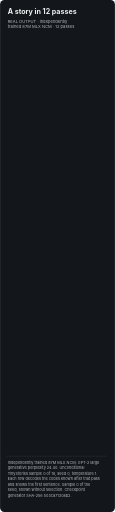
t = 0.00 s
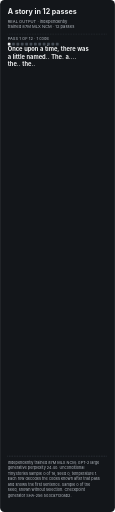
t = 1.63 s
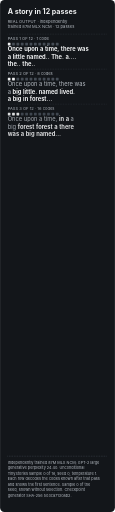
t = 3.38 s
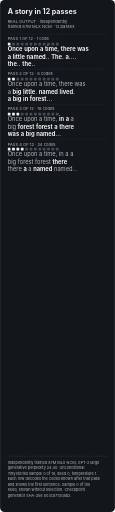
t = 5.05 s
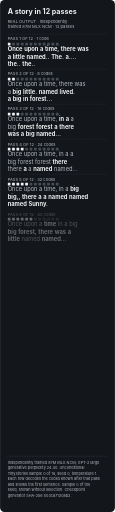
t = 6.73 s
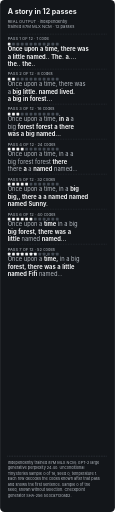
t = 8.30 s

The animated SVG that drew these frames (rendered in a browser with its animation timeline set to each time). Animation: 12 CSS @keyframes rules; frames cover the first 8.30 s, repeats indefinitely.

<svg xmlns="http://www.w3.org/2000/svg" viewBox="0 0 420 1872" role="img" aria-labelledby="title description"><title id="title">A story in 12 passes</title><desc id="description">A TinyStories sample from an independently trained MLX NCM model sharpening over 12 passes; the last pass reads: Then, on a time, in a big forest, there was a little bunny named Kiki.</desc>
<style>@media (prefers-reduced-motion: no-preference){@keyframes r0{0%,3.33%{opacity:0}6.11%,93.33%{opacity:1}97.78%,100%{opacity:0}}.r0{animation:r0 18s ease-out infinite}@keyframes r1{0%,10.00%{opacity:0}12.78%,93.33%{opacity:1}97.78%,100%{opacity:0}}.r1{animation:r1 18s ease-out infinite}@keyframes r2{0%,16.67%{opacity:0}19.44%,93.33%{opacity:1}97.78%,100%{opacity:0}}.r2{animation:r2 18s ease-out infinite}@keyframes r3{0%,23.33%{opacity:0}26.11%,93.33%{opacity:1}97.78%,100%{opacity:0}}.r3{animation:r3 18s ease-out infinite}@keyframes r4{0%,30.00%{opacity:0}32.78%,93.33%{opacity:1}97.78%,100%{opacity:0}}.r4{animation:r4 18s ease-out infinite}@keyframes r5{0%,36.67%{opacity:0}39.44%,93.33%{opacity:1}97.78%,100%{opacity:0}}.r5{animation:r5 18s ease-out infinite}@keyframes r6{0%,43.33%{opacity:0}46.11%,93.33%{opacity:1}97.78%,100%{opacity:0}}.r6{animation:r6 18s ease-out infinite}@keyframes r7{0%,50.00%{opacity:0}52.78%,93.33%{opacity:1}97.78%,100%{opacity:0}}.r7{animation:r7 18s ease-out infinite}@keyframes r8{0%,56.67%{opacity:0}59.44%,93.33%{opacity:1}97.78%,100%{opacity:0}}.r8{animation:r8 18s ease-out infinite}@keyframes r9{0%,63.33%{opacity:0}66.11%,93.33%{opacity:1}97.78%,100%{opacity:0}}.r9{animation:r9 18s ease-out infinite}@keyframes r10{0%,70.00%{opacity:0}72.78%,93.33%{opacity:1}97.78%,100%{opacity:0}}.r10{animation:r10 18s ease-out infinite}@keyframes r11{0%,76.67%{opacity:0}79.44%,93.33%{opacity:1}97.78%,100%{opacity:0}}.r11{animation:r11 18s ease-out infinite}}</style>
<rect width="420" height="1872" rx="16" fill="#13161a"/>
<g font-family="Inter, Helvetica Neue, Arial, sans-serif" fill="#f1f2f3">
<text x="28" y="52" font-size="26" font-weight="650">A story in 12 passes</text>
<text x="28" y="84" font-size="15" fill="#b4bac1">REAL OUTPUT · independently</text>
<text x="28" y="104" font-size="15" fill="#b4bac1">trained 87M MLX NCM · 12 passes</text>
<g class="r0">
<line x1="28" y1="124" x2="392" y2="124" stroke="#454c55" stroke-width="2" stroke-linecap="round" stroke-dasharray="0 6"/>
<text x="28" y="148" font-size="15" fill="#b4bac1">PASS 1 OF 12 · 1 code</text>
<rect x="28" y="156" width="10" height="10" rx="1.5" fill="#f1f2f3"/><rect x="44" y="156" width="10" height="10" rx="1.5" fill="#454c55"/><rect x="60" y="156" width="10" height="10" rx="1.5" fill="#454c55"/><rect x="76" y="156" width="10" height="10" rx="1.5" fill="#454c55"/><rect x="92" y="156" width="10" height="10" rx="1.5" fill="#454c55"/><rect x="108" y="156" width="10" height="10" rx="1.5" fill="#454c55"/><rect x="124" y="156" width="10" height="10" rx="1.5" fill="#454c55"/><rect x="140" y="156" width="10" height="10" rx="1.5" fill="#454c55"/><rect x="156" y="156" width="10" height="10" rx="1.5" fill="#454c55"/><rect x="172" y="156" width="10" height="10" rx="1.5" fill="#454c55"/><rect x="188" y="156" width="10" height="10" rx="1.5" fill="#454c55"/><rect x="204" y="156" width="10" height="10" rx="1.5" fill="#454c55"/>
<text x="28" y="188" font-size="21"><tspan fill="#f1f2f3" font-weight="650">Once</tspan> <tspan fill="#f1f2f3" font-weight="650">upon</tspan> <tspan fill="#f1f2f3" font-weight="650">a</tspan> <tspan fill="#f1f2f3" font-weight="650">time,</tspan> <tspan fill="#f1f2f3" font-weight="650">there</tspan> <tspan fill="#f1f2f3" font-weight="650">was</tspan></text>
<text x="28" y="214" font-size="21"><tspan fill="#f1f2f3" font-weight="650">a</tspan> <tspan fill="#f1f2f3" font-weight="650">little</tspan> <tspan fill="#f1f2f3" font-weight="650">named..</tspan> <tspan fill="#f1f2f3" font-weight="650">The.</tspan> <tspan fill="#f1f2f3" font-weight="650">a....</tspan></text>
<text x="28" y="240" font-size="21"><tspan fill="#f1f2f3" font-weight="650">the..</tspan> <tspan fill="#f1f2f3" font-weight="650">the..</tspan></text>
</g>
<g class="r1">
<line x1="28" y1="252" x2="392" y2="252" stroke="#454c55" stroke-width="2" stroke-linecap="round" stroke-dasharray="0 6"/>
<text x="28" y="276" font-size="15" fill="#b4bac1">PASS 2 OF 12 · 8 codes</text>
<rect x="28" y="284" width="10" height="10" rx="1.5" fill="#f1f2f3"/><rect x="44" y="284" width="10" height="10" rx="1.5" fill="#f1f2f3"/><rect x="60" y="284" width="10" height="10" rx="1.5" fill="#454c55"/><rect x="76" y="284" width="10" height="10" rx="1.5" fill="#454c55"/><rect x="92" y="284" width="10" height="10" rx="1.5" fill="#454c55"/><rect x="108" y="284" width="10" height="10" rx="1.5" fill="#454c55"/><rect x="124" y="284" width="10" height="10" rx="1.5" fill="#454c55"/><rect x="140" y="284" width="10" height="10" rx="1.5" fill="#454c55"/><rect x="156" y="284" width="10" height="10" rx="1.5" fill="#454c55"/><rect x="172" y="284" width="10" height="10" rx="1.5" fill="#454c55"/><rect x="188" y="284" width="10" height="10" rx="1.5" fill="#454c55"/><rect x="204" y="284" width="10" height="10" rx="1.5" fill="#454c55"/>
<text x="28" y="316" font-size="21"><tspan fill="#b4bac1" font-weight="400">Once</tspan> <tspan fill="#b4bac1" font-weight="400">upon</tspan> <tspan fill="#b4bac1" font-weight="400">a</tspan> <tspan fill="#b4bac1" font-weight="400">time,</tspan> <tspan fill="#b4bac1" font-weight="400">there</tspan> <tspan fill="#b4bac1" font-weight="400">was</tspan></text>
<text x="28" y="342" font-size="21"><tspan fill="#b4bac1" font-weight="400">a</tspan> <tspan fill="#f1f2f3" font-weight="650">big</tspan> <tspan fill="#f1f2f3" font-weight="650">little.</tspan> <tspan fill="#f1f2f3" font-weight="650">named</tspan> <tspan fill="#f1f2f3" font-weight="650">lived.</tspan></text>
<text x="28" y="368" font-size="21"><tspan fill="#f1f2f3" font-weight="650">a</tspan> <tspan fill="#f1f2f3" font-weight="650">big</tspan> <tspan fill="#f1f2f3" font-weight="650">in</tspan> <tspan fill="#f1f2f3" font-weight="650">forest…</tspan></text>
</g>
<g class="r2">
<line x1="28" y1="380" x2="392" y2="380" stroke="#454c55" stroke-width="2" stroke-linecap="round" stroke-dasharray="0 6"/>
<text x="28" y="404" font-size="15" fill="#b4bac1">PASS 3 OF 12 · 16 codes</text>
<rect x="28" y="412" width="10" height="10" rx="1.5" fill="#f1f2f3"/><rect x="44" y="412" width="10" height="10" rx="1.5" fill="#f1f2f3"/><rect x="60" y="412" width="10" height="10" rx="1.5" fill="#f1f2f3"/><rect x="76" y="412" width="10" height="10" rx="1.5" fill="#454c55"/><rect x="92" y="412" width="10" height="10" rx="1.5" fill="#454c55"/><rect x="108" y="412" width="10" height="10" rx="1.5" fill="#454c55"/><rect x="124" y="412" width="10" height="10" rx="1.5" fill="#454c55"/><rect x="140" y="412" width="10" height="10" rx="1.5" fill="#454c55"/><rect x="156" y="412" width="10" height="10" rx="1.5" fill="#454c55"/><rect x="172" y="412" width="10" height="10" rx="1.5" fill="#454c55"/><rect x="188" y="412" width="10" height="10" rx="1.5" fill="#454c55"/><rect x="204" y="412" width="10" height="10" rx="1.5" fill="#454c55"/>
<text x="28" y="444" font-size="21"><tspan fill="#b4bac1" font-weight="400">Once</tspan> <tspan fill="#b4bac1" font-weight="400">upon</tspan> <tspan fill="#b4bac1" font-weight="400">a</tspan> <tspan fill="#b4bac1" font-weight="400">time,</tspan> <tspan fill="#f1f2f3" font-weight="650">in</tspan> <tspan fill="#f1f2f3" font-weight="650">a</tspan> <tspan fill="#b4bac1" font-weight="400">a</tspan></text>
<text x="28" y="470" font-size="21"><tspan fill="#b4bac1" font-weight="400">big</tspan> <tspan fill="#f1f2f3" font-weight="650">forest</tspan> <tspan fill="#f1f2f3" font-weight="650">forest</tspan> <tspan fill="#f1f2f3" font-weight="650">a</tspan> <tspan fill="#f1f2f3" font-weight="650">there</tspan></text>
<text x="28" y="496" font-size="21"><tspan fill="#f1f2f3" font-weight="650">was</tspan> <tspan fill="#f1f2f3" font-weight="650">a</tspan> <tspan fill="#f1f2f3" font-weight="650">big</tspan> <tspan fill="#f1f2f3" font-weight="650">named…</tspan></text>
</g>
<g class="r3">
<line x1="28" y1="508" x2="392" y2="508" stroke="#454c55" stroke-width="2" stroke-linecap="round" stroke-dasharray="0 6"/>
<text x="28" y="532" font-size="15" fill="#b4bac1">PASS 4 OF 12 · 24 codes</text>
<rect x="28" y="540" width="10" height="10" rx="1.5" fill="#f1f2f3"/><rect x="44" y="540" width="10" height="10" rx="1.5" fill="#f1f2f3"/><rect x="60" y="540" width="10" height="10" rx="1.5" fill="#f1f2f3"/><rect x="76" y="540" width="10" height="10" rx="1.5" fill="#f1f2f3"/><rect x="92" y="540" width="10" height="10" rx="1.5" fill="#454c55"/><rect x="108" y="540" width="10" height="10" rx="1.5" fill="#454c55"/><rect x="124" y="540" width="10" height="10" rx="1.5" fill="#454c55"/><rect x="140" y="540" width="10" height="10" rx="1.5" fill="#454c55"/><rect x="156" y="540" width="10" height="10" rx="1.5" fill="#454c55"/><rect x="172" y="540" width="10" height="10" rx="1.5" fill="#454c55"/><rect x="188" y="540" width="10" height="10" rx="1.5" fill="#454c55"/><rect x="204" y="540" width="10" height="10" rx="1.5" fill="#454c55"/>
<text x="28" y="572" font-size="21"><tspan fill="#b4bac1" font-weight="400">Once</tspan> <tspan fill="#b4bac1" font-weight="400">upon</tspan> <tspan fill="#b4bac1" font-weight="400">a</tspan> <tspan fill="#b4bac1" font-weight="400">time,</tspan> <tspan fill="#b4bac1" font-weight="400">in</tspan> <tspan fill="#b4bac1" font-weight="400">a</tspan> <tspan fill="#b4bac1" font-weight="400">a</tspan></text>
<text x="28" y="598" font-size="21"><tspan fill="#b4bac1" font-weight="400">big</tspan> <tspan fill="#b4bac1" font-weight="400">forest</tspan> <tspan fill="#b4bac1" font-weight="400">forest</tspan> <tspan fill="#f1f2f3" font-weight="650">there</tspan></text>
<text x="28" y="624" font-size="21"><tspan fill="#b4bac1" font-weight="400">there</tspan> <tspan fill="#f1f2f3" font-weight="650">a</tspan> <tspan fill="#b4bac1" font-weight="400">a</tspan> <tspan fill="#f1f2f3" font-weight="650">named</tspan> <tspan fill="#b4bac1" font-weight="400">named…</tspan></text>
</g>
<g class="r4">
<line x1="28" y1="636" x2="392" y2="636" stroke="#454c55" stroke-width="2" stroke-linecap="round" stroke-dasharray="0 6"/>
<text x="28" y="660" font-size="15" fill="#b4bac1">PASS 5 OF 12 · 32 codes</text>
<rect x="28" y="668" width="10" height="10" rx="1.5" fill="#f1f2f3"/><rect x="44" y="668" width="10" height="10" rx="1.5" fill="#f1f2f3"/><rect x="60" y="668" width="10" height="10" rx="1.5" fill="#f1f2f3"/><rect x="76" y="668" width="10" height="10" rx="1.5" fill="#f1f2f3"/><rect x="92" y="668" width="10" height="10" rx="1.5" fill="#f1f2f3"/><rect x="108" y="668" width="10" height="10" rx="1.5" fill="#454c55"/><rect x="124" y="668" width="10" height="10" rx="1.5" fill="#454c55"/><rect x="140" y="668" width="10" height="10" rx="1.5" fill="#454c55"/><rect x="156" y="668" width="10" height="10" rx="1.5" fill="#454c55"/><rect x="172" y="668" width="10" height="10" rx="1.5" fill="#454c55"/><rect x="188" y="668" width="10" height="10" rx="1.5" fill="#454c55"/><rect x="204" y="668" width="10" height="10" rx="1.5" fill="#454c55"/>
<text x="28" y="700" font-size="21"><tspan fill="#b4bac1" font-weight="400">Once</tspan> <tspan fill="#b4bac1" font-weight="400">upon</tspan> <tspan fill="#b4bac1" font-weight="400">a</tspan> <tspan fill="#b4bac1" font-weight="400">time,</tspan> <tspan fill="#b4bac1" font-weight="400">in</tspan> <tspan fill="#b4bac1" font-weight="400">a</tspan> <tspan fill="#f1f2f3" font-weight="650">big</tspan></text>
<text x="28" y="726" font-size="21"><tspan fill="#f1f2f3" font-weight="650">big,,</tspan> <tspan fill="#f1f2f3" font-weight="650">there</tspan> <tspan fill="#f1f2f3" font-weight="650">a</tspan> <tspan fill="#f1f2f3" font-weight="650">a</tspan> <tspan fill="#f1f2f3" font-weight="650">named</tspan> <tspan fill="#f1f2f3" font-weight="650">named</tspan></text>
<text x="28" y="752" font-size="21"><tspan fill="#f1f2f3" font-weight="650">named</tspan> <tspan fill="#f1f2f3" font-weight="650">Sunny.</tspan></text>
</g>
<g class="r5">
<line x1="28" y1="764" x2="392" y2="764" stroke="#454c55" stroke-width="2" stroke-linecap="round" stroke-dasharray="0 6"/>
<text x="28" y="788" font-size="15" fill="#b4bac1">PASS 6 OF 12 · 40 codes</text>
<rect x="28" y="796" width="10" height="10" rx="1.5" fill="#f1f2f3"/><rect x="44" y="796" width="10" height="10" rx="1.5" fill="#f1f2f3"/><rect x="60" y="796" width="10" height="10" rx="1.5" fill="#f1f2f3"/><rect x="76" y="796" width="10" height="10" rx="1.5" fill="#f1f2f3"/><rect x="92" y="796" width="10" height="10" rx="1.5" fill="#f1f2f3"/><rect x="108" y="796" width="10" height="10" rx="1.5" fill="#f1f2f3"/><rect x="124" y="796" width="10" height="10" rx="1.5" fill="#454c55"/><rect x="140" y="796" width="10" height="10" rx="1.5" fill="#454c55"/><rect x="156" y="796" width="10" height="10" rx="1.5" fill="#454c55"/><rect x="172" y="796" width="10" height="10" rx="1.5" fill="#454c55"/><rect x="188" y="796" width="10" height="10" rx="1.5" fill="#454c55"/><rect x="204" y="796" width="10" height="10" rx="1.5" fill="#454c55"/>
<text x="28" y="828" font-size="21"><tspan fill="#b4bac1" font-weight="400">Once</tspan> <tspan fill="#b4bac1" font-weight="400">upon</tspan> <tspan fill="#b4bac1" font-weight="400">a</tspan> <tspan fill="#f1f2f3" font-weight="650">time</tspan> <tspan fill="#b4bac1" font-weight="400">in</tspan> <tspan fill="#b4bac1" font-weight="400">a</tspan> <tspan fill="#b4bac1" font-weight="400">big</tspan></text>
<text x="28" y="854" font-size="21"><tspan fill="#f1f2f3" font-weight="650">big</tspan> <tspan fill="#f1f2f3" font-weight="650">forest,</tspan> <tspan fill="#f1f2f3" font-weight="650">there</tspan> <tspan fill="#f1f2f3" font-weight="650">was</tspan> <tspan fill="#f1f2f3" font-weight="650">a</tspan></text>
<text x="28" y="880" font-size="21"><tspan fill="#f1f2f3" font-weight="650">little</tspan> <tspan fill="#b4bac1" font-weight="400">named</tspan> <tspan fill="#f1f2f3" font-weight="650">named…</tspan></text>
</g>
<g class="r6">
<line x1="28" y1="892" x2="392" y2="892" stroke="#454c55" stroke-width="2" stroke-linecap="round" stroke-dasharray="0 6"/>
<text x="28" y="916" font-size="15" fill="#b4bac1">PASS 7 OF 12 · 52 codes</text>
<rect x="28" y="924" width="10" height="10" rx="1.5" fill="#f1f2f3"/><rect x="44" y="924" width="10" height="10" rx="1.5" fill="#f1f2f3"/><rect x="60" y="924" width="10" height="10" rx="1.5" fill="#f1f2f3"/><rect x="76" y="924" width="10" height="10" rx="1.5" fill="#f1f2f3"/><rect x="92" y="924" width="10" height="10" rx="1.5" fill="#f1f2f3"/><rect x="108" y="924" width="10" height="10" rx="1.5" fill="#f1f2f3"/><rect x="124" y="924" width="10" height="10" rx="1.5" fill="#f1f2f3"/><rect x="140" y="924" width="10" height="10" rx="1.5" fill="#454c55"/><rect x="156" y="924" width="10" height="10" rx="1.5" fill="#454c55"/><rect x="172" y="924" width="10" height="10" rx="1.5" fill="#454c55"/><rect x="188" y="924" width="10" height="10" rx="1.5" fill="#454c55"/><rect x="204" y="924" width="10" height="10" rx="1.5" fill="#454c55"/>
<text x="28" y="956" font-size="21"><tspan fill="#b4bac1" font-weight="400">Once</tspan> <tspan fill="#b4bac1" font-weight="400">upon</tspan> <tspan fill="#b4bac1" font-weight="400">a</tspan> <tspan fill="#f1f2f3" font-weight="650">time,</tspan> <tspan fill="#b4bac1" font-weight="400">in</tspan> <tspan fill="#b4bac1" font-weight="400">a</tspan> <tspan fill="#b4bac1" font-weight="400">big</tspan></text>
<text x="28" y="982" font-size="21"><tspan fill="#f1f2f3" font-weight="650">forest,</tspan> <tspan fill="#f1f2f3" font-weight="650">there</tspan> <tspan fill="#f1f2f3" font-weight="650">was</tspan> <tspan fill="#f1f2f3" font-weight="650">a</tspan> <tspan fill="#f1f2f3" font-weight="650">little</tspan></text>
<text x="28" y="1008" font-size="21"><tspan fill="#f1f2f3" font-weight="650">named</tspan> <tspan fill="#f1f2f3" font-weight="650">Fifi</tspan> <tspan fill="#b4bac1" font-weight="400">named…</tspan></text>
</g>
<g class="r7">
<line x1="28" y1="1020" x2="392" y2="1020" stroke="#454c55" stroke-width="2" stroke-linecap="round" stroke-dasharray="0 6"/>
<text x="28" y="1044" font-size="15" fill="#b4bac1">PASS 8 OF 12 · 64 codes</text>
<rect x="28" y="1052" width="10" height="10" rx="1.5" fill="#f1f2f3"/><rect x="44" y="1052" width="10" height="10" rx="1.5" fill="#f1f2f3"/><rect x="60" y="1052" width="10" height="10" rx="1.5" fill="#f1f2f3"/><rect x="76" y="1052" width="10" height="10" rx="1.5" fill="#f1f2f3"/><rect x="92" y="1052" width="10" height="10" rx="1.5" fill="#f1f2f3"/><rect x="108" y="1052" width="10" height="10" rx="1.5" fill="#f1f2f3"/><rect x="124" y="1052" width="10" height="10" rx="1.5" fill="#f1f2f3"/><rect x="140" y="1052" width="10" height="10" rx="1.5" fill="#f1f2f3"/><rect x="156" y="1052" width="10" height="10" rx="1.5" fill="#454c55"/><rect x="172" y="1052" width="10" height="10" rx="1.5" fill="#454c55"/><rect x="188" y="1052" width="10" height="10" rx="1.5" fill="#454c55"/><rect x="204" y="1052" width="10" height="10" rx="1.5" fill="#454c55"/>
<text x="28" y="1084" font-size="21"><tspan fill="#b4bac1" font-weight="400">Once</tspan> <tspan fill="#b4bac1" font-weight="400">upon</tspan> <tspan fill="#b4bac1" font-weight="400">a</tspan> <tspan fill="#b4bac1" font-weight="400">time,</tspan> <tspan fill="#b4bac1" font-weight="400">in</tspan> <tspan fill="#b4bac1" font-weight="400">a</tspan> <tspan fill="#b4bac1" font-weight="400">big</tspan></text>
<text x="28" y="1110" font-size="21"><tspan fill="#b4bac1" font-weight="400">forest,</tspan> <tspan fill="#b4bac1" font-weight="400">there</tspan> <tspan fill="#b4bac1" font-weight="400">was</tspan> <tspan fill="#b4bac1" font-weight="400">a</tspan> <tspan fill="#b4bac1" font-weight="400">little</tspan></text>
<text x="28" y="1136" font-size="21"><tspan fill="#b4bac1" font-weight="400">named</tspan> <tspan fill="#f1f2f3" font-weight="650">named…</tspan></text>
</g>
<g class="r8">
<line x1="28" y1="1148" x2="392" y2="1148" stroke="#454c55" stroke-width="2" stroke-linecap="round" stroke-dasharray="0 6"/>
<text x="28" y="1172" font-size="15" fill="#b4bac1">PASS 9 OF 12 · 76 codes</text>
<rect x="28" y="1180" width="10" height="10" rx="1.5" fill="#f1f2f3"/><rect x="44" y="1180" width="10" height="10" rx="1.5" fill="#f1f2f3"/><rect x="60" y="1180" width="10" height="10" rx="1.5" fill="#f1f2f3"/><rect x="76" y="1180" width="10" height="10" rx="1.5" fill="#f1f2f3"/><rect x="92" y="1180" width="10" height="10" rx="1.5" fill="#f1f2f3"/><rect x="108" y="1180" width="10" height="10" rx="1.5" fill="#f1f2f3"/><rect x="124" y="1180" width="10" height="10" rx="1.5" fill="#f1f2f3"/><rect x="140" y="1180" width="10" height="10" rx="1.5" fill="#f1f2f3"/><rect x="156" y="1180" width="10" height="10" rx="1.5" fill="#f1f2f3"/><rect x="172" y="1180" width="10" height="10" rx="1.5" fill="#454c55"/><rect x="188" y="1180" width="10" height="10" rx="1.5" fill="#454c55"/><rect x="204" y="1180" width="10" height="10" rx="1.5" fill="#454c55"/>
<text x="28" y="1212" font-size="21"><tspan fill="#b4bac1" font-weight="400">Once</tspan> <tspan fill="#b4bac1" font-weight="400">upon</tspan> <tspan fill="#b4bac1" font-weight="400">a</tspan> <tspan fill="#b4bac1" font-weight="400">time,</tspan> <tspan fill="#b4bac1" font-weight="400">in</tspan> <tspan fill="#b4bac1" font-weight="400">a</tspan> <tspan fill="#b4bac1" font-weight="400">big</tspan></text>
<text x="28" y="1238" font-size="21"><tspan fill="#b4bac1" font-weight="400">forest,</tspan> <tspan fill="#b4bac1" font-weight="400">there</tspan> <tspan fill="#b4bac1" font-weight="400">was</tspan> <tspan fill="#b4bac1" font-weight="400">a</tspan> <tspan fill="#b4bac1" font-weight="400">little</tspan></text>
<text x="28" y="1264" font-size="21"><tspan fill="#f1f2f3" font-weight="650">bunny</tspan> <tspan fill="#b4bac1" font-weight="400">named…</tspan></text>
</g>
<g class="r9">
<line x1="28" y1="1276" x2="392" y2="1276" stroke="#454c55" stroke-width="2" stroke-linecap="round" stroke-dasharray="0 6"/>
<text x="28" y="1300" font-size="15" fill="#b4bac1">PASS 10 OF 12 · 92 codes</text>
<rect x="28" y="1308" width="10" height="10" rx="1.5" fill="#f1f2f3"/><rect x="44" y="1308" width="10" height="10" rx="1.5" fill="#f1f2f3"/><rect x="60" y="1308" width="10" height="10" rx="1.5" fill="#f1f2f3"/><rect x="76" y="1308" width="10" height="10" rx="1.5" fill="#f1f2f3"/><rect x="92" y="1308" width="10" height="10" rx="1.5" fill="#f1f2f3"/><rect x="108" y="1308" width="10" height="10" rx="1.5" fill="#f1f2f3"/><rect x="124" y="1308" width="10" height="10" rx="1.5" fill="#f1f2f3"/><rect x="140" y="1308" width="10" height="10" rx="1.5" fill="#f1f2f3"/><rect x="156" y="1308" width="10" height="10" rx="1.5" fill="#f1f2f3"/><rect x="172" y="1308" width="10" height="10" rx="1.5" fill="#f1f2f3"/><rect x="188" y="1308" width="10" height="10" rx="1.5" fill="#454c55"/><rect x="204" y="1308" width="10" height="10" rx="1.5" fill="#454c55"/>
<text x="28" y="1340" font-size="21"><tspan fill="#b4bac1" font-weight="400">Once</tspan> <tspan fill="#b4bac1" font-weight="400">upon</tspan> <tspan fill="#b4bac1" font-weight="400">a</tspan> <tspan fill="#b4bac1" font-weight="400">time,</tspan> <tspan fill="#b4bac1" font-weight="400">in</tspan> <tspan fill="#b4bac1" font-weight="400">a</tspan> <tspan fill="#b4bac1" font-weight="400">big</tspan></text>
<text x="28" y="1366" font-size="21"><tspan fill="#b4bac1" font-weight="400">forest,</tspan> <tspan fill="#b4bac1" font-weight="400">there</tspan> <tspan fill="#b4bac1" font-weight="400">was</tspan> <tspan fill="#b4bac1" font-weight="400">a</tspan> <tspan fill="#b4bac1" font-weight="400">little</tspan></text>
<text x="28" y="1392" font-size="21"><tspan fill="#b4bac1" font-weight="400">bunny</tspan> <tspan fill="#b4bac1" font-weight="400">named…</tspan></text>
</g>
<g class="r10">
<line x1="28" y1="1404" x2="392" y2="1404" stroke="#454c55" stroke-width="2" stroke-linecap="round" stroke-dasharray="0 6"/>
<text x="28" y="1428" font-size="15" fill="#b4bac1">PASS 11 OF 12 · 108 codes</text>
<rect x="28" y="1436" width="10" height="10" rx="1.5" fill="#f1f2f3"/><rect x="44" y="1436" width="10" height="10" rx="1.5" fill="#f1f2f3"/><rect x="60" y="1436" width="10" height="10" rx="1.5" fill="#f1f2f3"/><rect x="76" y="1436" width="10" height="10" rx="1.5" fill="#f1f2f3"/><rect x="92" y="1436" width="10" height="10" rx="1.5" fill="#f1f2f3"/><rect x="108" y="1436" width="10" height="10" rx="1.5" fill="#f1f2f3"/><rect x="124" y="1436" width="10" height="10" rx="1.5" fill="#f1f2f3"/><rect x="140" y="1436" width="10" height="10" rx="1.5" fill="#f1f2f3"/><rect x="156" y="1436" width="10" height="10" rx="1.5" fill="#f1f2f3"/><rect x="172" y="1436" width="10" height="10" rx="1.5" fill="#f1f2f3"/><rect x="188" y="1436" width="10" height="10" rx="1.5" fill="#f1f2f3"/><rect x="204" y="1436" width="10" height="10" rx="1.5" fill="#454c55"/>
<text x="28" y="1468" font-size="21"><tspan fill="#b4bac1" font-weight="400">Once</tspan> <tspan fill="#b4bac1" font-weight="400">upon</tspan> <tspan fill="#b4bac1" font-weight="400">a</tspan> <tspan fill="#b4bac1" font-weight="400">time,</tspan> <tspan fill="#b4bac1" font-weight="400">in</tspan> <tspan fill="#b4bac1" font-weight="400">a</tspan> <tspan fill="#b4bac1" font-weight="400">big</tspan></text>
<text x="28" y="1494" font-size="21"><tspan fill="#b4bac1" font-weight="400">forest,</tspan> <tspan fill="#b4bac1" font-weight="400">there</tspan> <tspan fill="#b4bac1" font-weight="400">was</tspan> <tspan fill="#b4bac1" font-weight="400">a</tspan> <tspan fill="#b4bac1" font-weight="400">little</tspan></text>
<text x="28" y="1520" font-size="21"><tspan fill="#b4bac1" font-weight="400">bunny</tspan> <tspan fill="#b4bac1" font-weight="400">named…</tspan></text>
</g>
<g class="r11">
<line x1="28" y1="1532" x2="392" y2="1532" stroke="#454c55" stroke-width="2" stroke-linecap="round" stroke-dasharray="0 6"/>
<text x="28" y="1556" font-size="15" fill="#b4bac1">PASS 12 OF 12 · 128 codes</text>
<rect x="28" y="1564" width="10" height="10" rx="1.5" fill="#f1f2f3"/><rect x="44" y="1564" width="10" height="10" rx="1.5" fill="#f1f2f3"/><rect x="60" y="1564" width="10" height="10" rx="1.5" fill="#f1f2f3"/><rect x="76" y="1564" width="10" height="10" rx="1.5" fill="#f1f2f3"/><rect x="92" y="1564" width="10" height="10" rx="1.5" fill="#f1f2f3"/><rect x="108" y="1564" width="10" height="10" rx="1.5" fill="#f1f2f3"/><rect x="124" y="1564" width="10" height="10" rx="1.5" fill="#f1f2f3"/><rect x="140" y="1564" width="10" height="10" rx="1.5" fill="#f1f2f3"/><rect x="156" y="1564" width="10" height="10" rx="1.5" fill="#f1f2f3"/><rect x="172" y="1564" width="10" height="10" rx="1.5" fill="#f1f2f3"/><rect x="188" y="1564" width="10" height="10" rx="1.5" fill="#f1f2f3"/><rect x="204" y="1564" width="10" height="10" rx="1.5" fill="#f1f2f3"/>
<text x="28" y="1596" font-size="21"><tspan fill="#f1f2f3" font-weight="650">Then,</tspan> <tspan fill="#f1f2f3" font-weight="650">on</tspan> <tspan fill="#b4bac1" font-weight="400">a</tspan> <tspan fill="#b4bac1" font-weight="400">time,</tspan> <tspan fill="#b4bac1" font-weight="400">in</tspan> <tspan fill="#b4bac1" font-weight="400">a</tspan> <tspan fill="#b4bac1" font-weight="400">big</tspan></text>
<text x="28" y="1622" font-size="21"><tspan fill="#b4bac1" font-weight="400">forest,</tspan> <tspan fill="#b4bac1" font-weight="400">there</tspan> <tspan fill="#b4bac1" font-weight="400">was</tspan> <tspan fill="#b4bac1" font-weight="400">a</tspan> <tspan fill="#b4bac1" font-weight="400">little</tspan></text>
<text x="28" y="1648" font-size="21"><tspan fill="#b4bac1" font-weight="400">bunny</tspan> <tspan fill="#f1f2f3" font-weight="650">named</tspan> <tspan fill="#f1f2f3" font-weight="650">Kiki.</tspan></text>
</g>
<line x1="28" y1="1668" x2="392" y2="1668" stroke="#454c55" stroke-width="2" stroke-linecap="round" stroke-dasharray="0 6"/>
<text x="28" y="1696" font-size="14" fill="#b4bac1">Independently trained 87M MLX NCM; GPT-2 large</text>
<text x="28" y="1716" font-size="14" fill="#b4bac1">generative perplexity 24.40. Unconditional</text>
<text x="28" y="1736" font-size="14" fill="#b4bac1">TinyStories sample 0 of 16, seed 0, temperature 1.</text>
<text x="28" y="1756" font-size="14" fill="#b4bac1">Each row decodes the codes known after that pass</text>
<text x="28" y="1776" font-size="14" fill="#b4bac1">and shows the first sentence. Sample 0 of the</text>
<text x="28" y="1796" font-size="14" fill="#b4bac1">seed, shown without selection. Checkpoint</text>
<text x="28" y="1816" font-size="14" fill="#b4bac1">generator SHA-256 503ca7130ab2.</text>
</g></svg>
